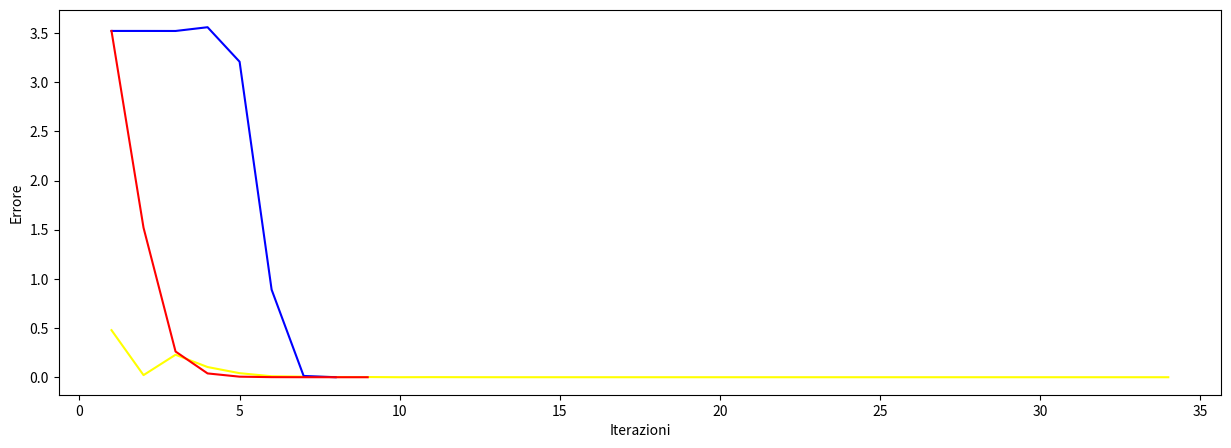

Python code for this plot:
#!/usr/bin/env python3
# -*- coding: utf-8 -*-
"""
Created on Thu Jan 26 17:21:57 2023

@author: conocirone
"""


import numpy as np
import math
import time
import matplotlib.pyplot as plt


def bisezione(a, b, f, tolx, xTrue):
  starting_time = time.time()
  k = math.ceil(math.log(abs(b-a)/tolx)/math.log(2))    
  vecErrore = np.zeros( (k,1) )
  if f(a)*f(b)>0:
     print("Non ci sono intersezioni sull'asse x")
     return(0, 0, 0, 0, 0)
  for i in range(1,k):
    c = a + ((b - a)/2)
    vecErrore[i-1] = abs(c - xTrue)
    if abs(f(c)) < 1.e-16:                                  
          x = c
          return (x, i, k, vecErrore)
    else:
        if np.sign(f(a)*np.sign(f(c))) < 0:
         b = c
        else:
         a = c
    x=c
    time_bis = time.time() - starting_time
  vecErrore = vecErrore[0:i]
  return (x, i, k, vecErrore, time_bis)


def newton( f, df, tolf, tolx, maxit, xTrue, x0):
  starting_time = time.time()
  err=np.zeros(maxit, dtype=float)
  vecErrore=np.zeros( (maxit,1), dtype=float)
  
  
  i=0
  err[0]=tolx+1 
  vecErrore[0] = abs(x0-xTrue)
  x=x0

  while ( abs(f(x)) > tolf and err[i] > tolx  and i < maxit - 1): 
    x0 = x
    x = x0  - (f(x0) / df(x0))
    i = i+1
    err[i] = abs(x - x0)
    vecErrore[i] = abs(x - xTrue)
    
  err = err[0:i]
  vecErrore = vecErrore[0:i]
  time_newton = time.time() - starting_time
  return (x, i, err, vecErrore, time_newton)  

def succ_app(f, g, tolf, tolx, maxit, xTrue, x0):
  starting_time = time.time()
  err=np.zeros(maxit+1, dtype=np.float64)
  vecErrore=np.zeros(maxit+1, dtype=np.float64)
  
  
  i= 0
  err[0]=tolx+1
  vecErrore[0] = abs(x0-xTrue)
  x = x0

  while ( abs(f(x)) > tolf and err[i] > tolx  and i < maxit - 1 ): 
     x0 = x
     x = g(x0)
     i = i+1
     err[i] = abs(x - x0)
     vecErrore[i] = abs(x - xTrue)
    
  err = err[0:i]
  vecErrore = vecErrore[0:i]
  time_succ = time.time() - starting_time
  return (x, i, err, vecErrore, time_succ) 

f = lambda x: x - x**(1/3) - 2
df = lambda x: 1 - (1/3)*x**(-2/3)
 
g1 = lambda x: x**(1/3) + 2


xTrue = 3.521380
a = 3
b = 5
tolx = 10**(-10)
tolf = 10**(-6)
maxit=150
x0= tolx

''' Grafico funzione in [a, b]'''
x_plot = np.linspace(a, b, 101)
[sol_bis, iter_bis, k_bis, vecErrore_bis, time_bis] = bisezione(a,b,f,tolx,xTrue)
[sol_new, iter_new, err_new, vecErrore_new, time_new] = newton(f, df, tolf, tolx, maxit, xTrue, x0)
[sol_succ1, ite_succ1, err_succ1, vecErr_succ1, time_succ1] = succ_app(f, g1, tolf, tolx, maxit, xTrue, x0)


print(sol_bis)
print(sol_new)
print(sol_succ1)

print(iter_bis)
print(iter_new)
print(ite_succ1)


print(vecErrore_bis[-1])
print(vecErrore_new[-1])
print(vecErr_succ1[-1])

''' Grafico Errore vs Iterazioni'''
ite_b = np.arange(1, iter_bis + 1)
ite_n = np.arange(1,iter_new +1)  
ite_succg1 = np.arange(1,ite_succ1+1)  
 

plt.figure(figsize = (15,5))
plt.plot(ite_b, vecErrore_bis, label = 'bisezione', color = 'yellow' )
plt.plot(ite_n, vecErrore_new,label = 'newton', color = 'blue' )
plt.plot(ite_succg1, vecErr_succ1,label = 'app succ g1', color = 'red' )
plt.xlabel('Iterazioni')
plt.ylabel('Errore')
plt.show()